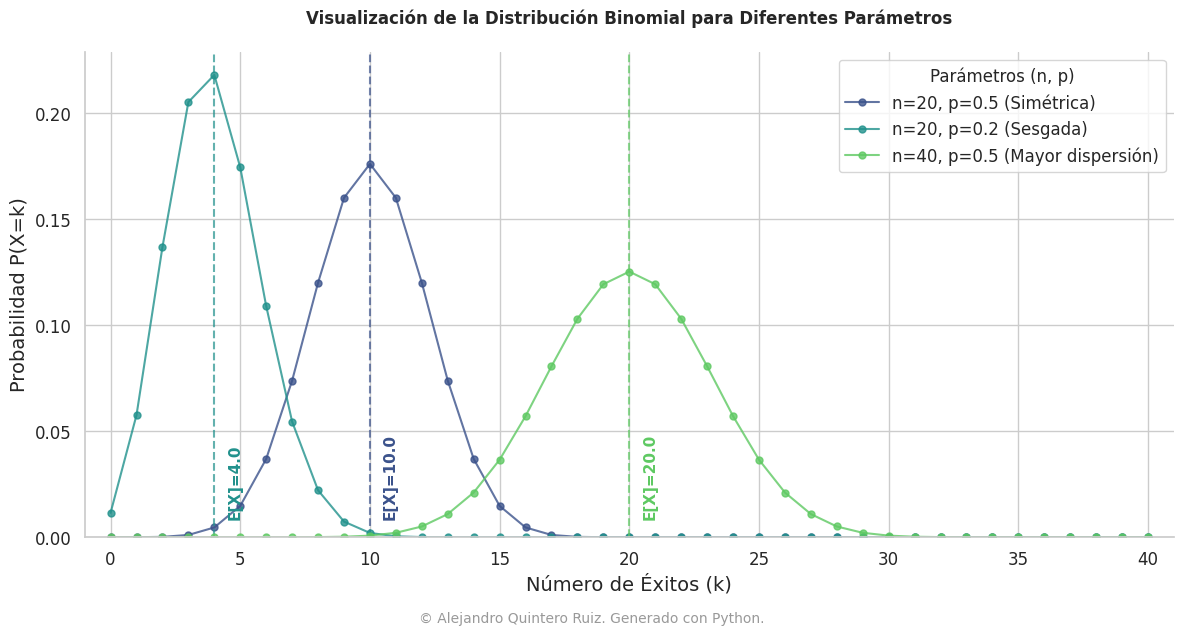

Python code for this plot:
# =============================================================================
# SCRIPT PARA LA VISUALIZACIÓN DE LA DISTRIBUCIÓN BINOMIAL
#
# Objetivo: Generar un gráfico de calidad editorial que ilustre la Función
#           de Masa de Probabilidad (PMF) de la Distribución Binomial para
#           diferentes conjuntos de parámetros (n, p).
#
# Autor:    Alejandro Quintero Ruiz (Generado con asistencia de IA)
# Fecha:    2023-10-27
# =============================================================================

# -----------------------------------------------------------------------------
# 1. IMPORTACIÓN DE LIBRERÍAS
# -----------------------------------------------------------------------------
import numpy as np
import matplotlib.pyplot as plt
import seaborn as sns
from scipy.stats import binom
import math

# -----------------------------------------------------------------------------
# 2. DEFINICIÓN DE DATOS Y PARÁMETROS MATEMÁTICOS
# -----------------------------------------------------------------------------
# Se definen tres conjuntos de parámetros (n, p) para ilustrar el comportamiento
# de la distribución binomial.
params = [
    {'n': 20, 'p': 0.5, 'label': 'n=20, p=0.5 (Simétrica)', 'color_idx': 0},
    {'n': 20, 'p': 0.2, 'label': 'n=20, p=0.2 (Sesgada)', 'color_idx': 1},
    {'n': 40, 'p': 0.5, 'label': 'n=40, p=0.5 (Mayor dispersión)', 'color_idx': 2}
]

# Rango de éxitos (k) a evaluar. Se toma el máximo 'n' para el eje x.
max_n = max(p['n'] for p in params)
k_values = np.arange(0, max_n + 1)

# -----------------------------------------------------------------------------
# 3. FUNCIÓN O BLOQUE DE GENERACIÓN DEL GRÁFICO
# -----------------------------------------------------------------------------

# --- Configuración de Estilo Profesional ---
sns.set_theme(style="whitegrid")
plt.rcParams['font.family'] = 'Arial' # Fuente limpia y profesional
plt.rcParams['axes.labelsize'] = 14    # Tamaño de etiquetas de ejes
plt.rcParams['xtick.labelsize'] = 12   # Tamaño de ticks en x
plt.rcParams['ytick.labelsize'] = 12   # Tamaño de ticks en y
plt.rcParams['legend.fontsize'] = 12   # Tamaño de la leyenda
plt.rcParams['figure.titlesize'] = 16  # Tamaño del título

# --- Creación de la Figura y Ejes ---
# Aspect ratio 16:9 ideal para presentaciones (ej. PowerPoint)
fig, ax = plt.subplots(figsize=(12, 6.75))

# Paleta de colores amigable con el daltonismo
palette = sns.color_palette("viridis", n_colors=len(params))

# --- Iteración y Ploteo de cada Distribución ---
for param in params:
    n = param['n']
    p = param['p']
    
    # Cálculo de la PMF (Probability Mass Function)
    probabilidades = binom.pmf(k_values, n, p)
    
    # Se plotea como una línea con marcadores para mayor claridad
    ax.plot(k_values, probabilidades, 
            marker='o', linestyle='-', 
            label=param['label'], 
            color=palette[param['color_idx']],
            alpha=0.8, markersize=5)
            
    # --- Anotación de la Media (Valor Esperado) ---
    media = n * p
    ax.axvline(x=media, color=palette[param['color_idx']], linestyle='--', linewidth=1.5, alpha=0.7)
    
    # Se añade texto para indicar la media, ajustando su posición para evitar solapamientos
    ax.text(media + 0.5, 0.01, f'E[X]={media:.1f}', 
            color=palette[param['color_idx']], 
            fontsize=11, 
            fontweight='bold',
            rotation=90)

# --- Ajustes Finales del Gráfico (Títulos, Etiquetas, Leyenda) ---
ax.set_title('Visualización de la Distribución Binomial para Diferentes Parámetros', 
             fontweight='bold', pad=20)
ax.set_xlabel('Número de Éxitos (k)')
ax.set_ylabel('Probabilidad P(X=k)')
ax.legend(title='Parámetros (n, p)', frameon=True, facecolor='white', framealpha=0.8)

# Ajustar límites para una mejor visualización
ax.set_xlim(left=-1, right=max_n + 1)
ax.set_ylim(bottom=0)

# Mejorar la apariencia de los bordes
ax.spines['top'].set_visible(False)
ax.spines['right'].set_visible(False)

# -----------------------------------------------------------------------------
# 4. BLOQUE DE ADICIÓN DEL COPYRIGHT
# -----------------------------------------------------------------------------
copyright_text = "© Alejandro Quintero Ruiz. Generado con Python."
fig.text(0.5, 0.01, copyright_text, 
         ha='center', va='bottom', 
         fontsize=10, color='gray', alpha=0.8)

# Ajustar el layout para que el copyright y los títulos no se solapen
plt.tight_layout(rect=[0, 0.03, 1, 0.95]) # rect=[left, bottom, right, top]

# -----------------------------------------------------------------------------
# 5. BLOQUE DE GUARDADO/EXPORTACIÓN DEL ARCHIVO
# -----------------------------------------------------------------------------
# Guardar en formato vectorial (SVG) para máxima calidad y escalabilidad
output_filename_svg = "distribucion_binomial_alta_calidad.svg"
fig.savefig(output_filename_svg, format='svg', bbox_inches='tight')

# Guardar en formato PNG con alta resolución (300 DPI) para compatibilidad
output_filename_png = "distribucion_binomial_alta_calidad.png"
fig.savefig(output_filename_png, format='png', dpi=300, bbox_inches='tight')

# --- Mostrar el gráfico (opcional) ---
plt.show()

print(f"Gráfico guardado exitosamente como '{output_filename_svg}' y '{output_filename_png}'.")

